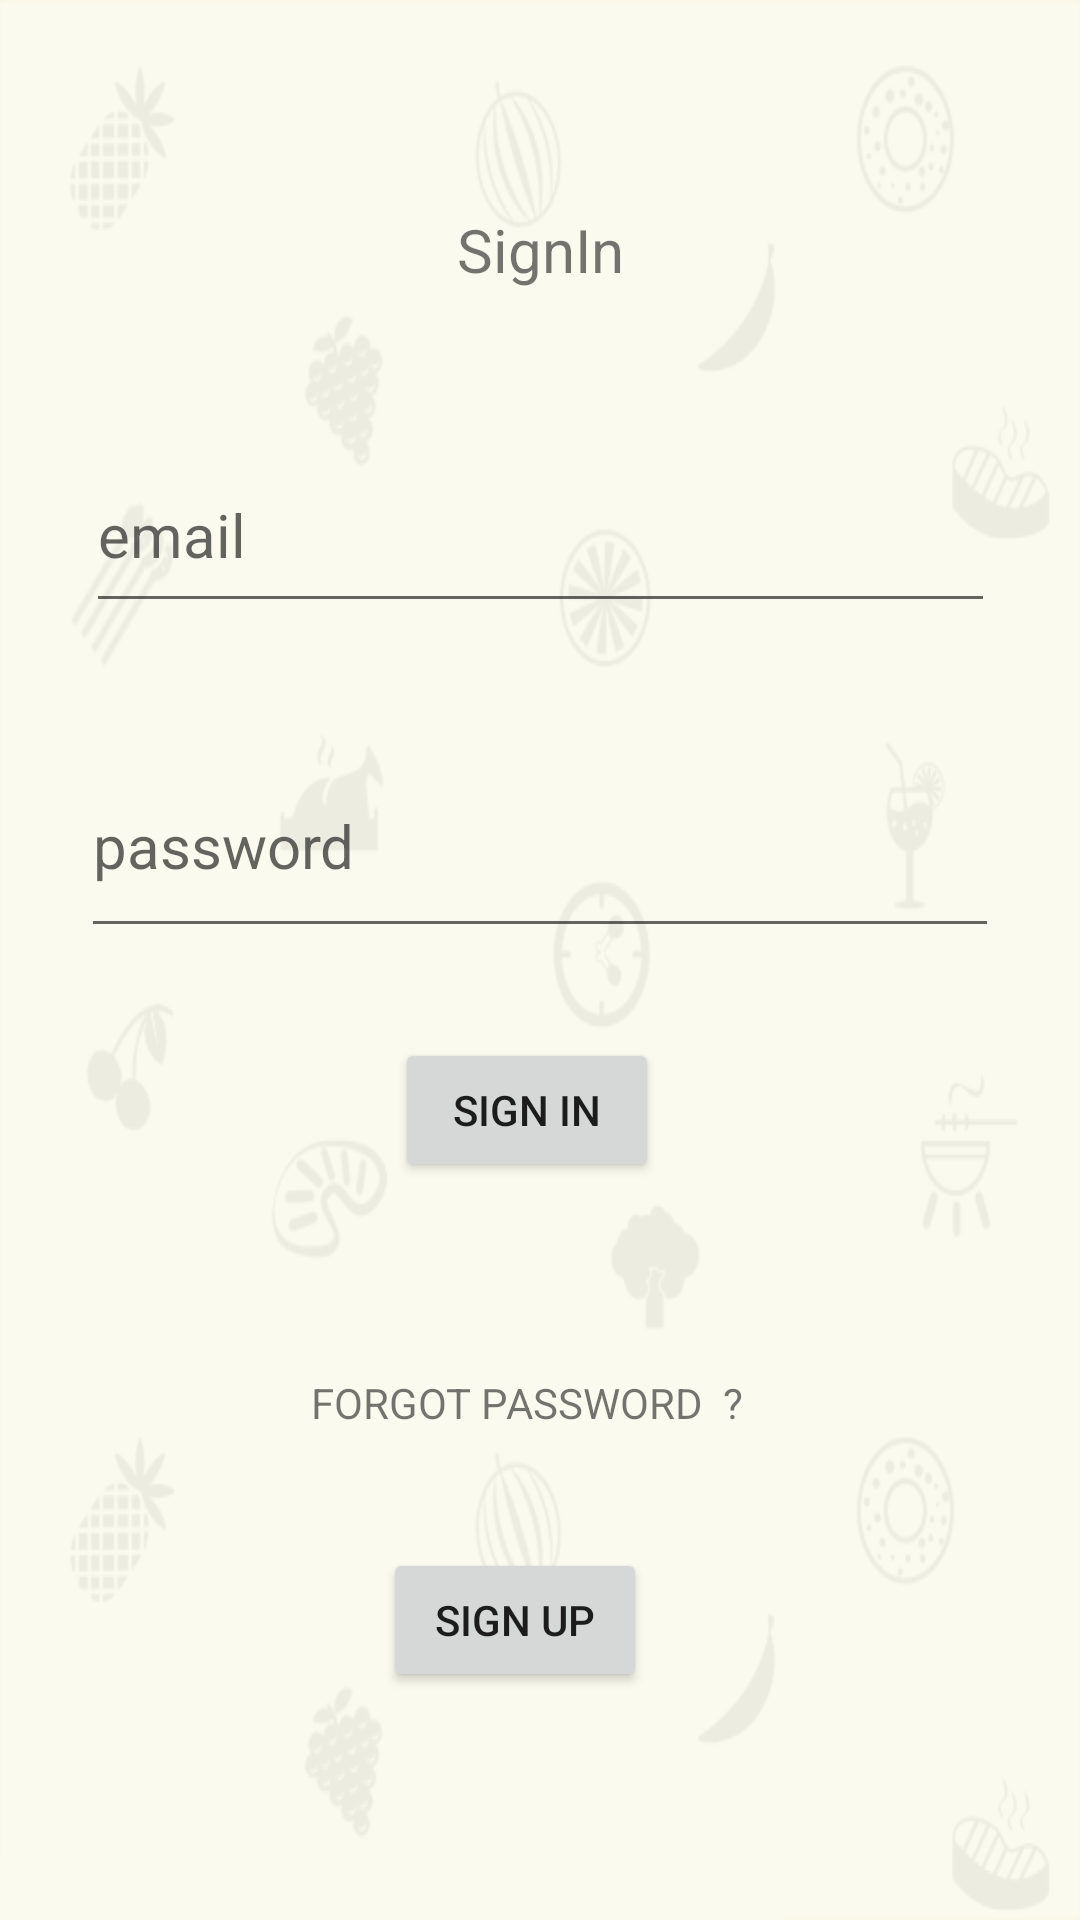

Write the Android layout XML for this screen, with the resource values it uses.
<!-- AndroidManifest.xml: application theme Theme.ChatApp9 -->
<!-- res/layout/activity_login_page.xml -->
<?xml version="1.0" encoding="utf-8"?>
<androidx.constraintlayout.widget.ConstraintLayout xmlns:android="http://schemas.android.com/apk/res/android"
    xmlns:app="http://schemas.android.com/apk/res-auto"
    xmlns:tools="http://schemas.android.com/tools"
    android:layout_width="match_parent"
    android:layout_height="match_parent"
    tools:context=".LoginPage"
    android:background="@drawable/background">


    <TextView
        android:id="@+id/textView2"
        android:layout_width="wrap_content"
        android:layout_height="wrap_content"
        android:layout_marginTop="78dp"
        android:layout_marginBottom="49dp"
        android:text="SignIn"

        android:textSize="20dp"
        app:layout_constraintBottom_toTopOf="@+id/emailsignin"
        app:layout_constraintEnd_toEndOf="parent"
        app:layout_constraintStart_toStartOf="parent"
        app:layout_constraintTop_toTopOf="parent" />

    <EditText
        android:id="@+id/emailsignin"
        android:layout_width="303dp"
        android:layout_height="62dp"
        android:layout_marginStart="57dp"
        android:layout_marginEnd="57dp"
        android:layout_marginBottom="46dp"
        android:ems="10"
        android:hint="email"
        android:inputType="textEmailAddress"
        android:textSize="20dp"
        app:layout_constraintBottom_toTopOf="@+id/passwordsignin"
        app:layout_constraintEnd_toEndOf="parent"
        app:layout_constraintStart_toStartOf="parent"
        app:layout_constraintTop_toBottomOf="@+id/textView2" />

    <EditText
        android:id="@+id/passwordsignin"
        android:layout_width="306dp"
        android:layout_height="71dp"
        android:layout_marginStart="55dp"
        android:layout_marginTop="245dp"
        android:layout_marginEnd="55dp"
        android:layout_marginBottom="30dp"
        android:ems="10"
        android:hint="password"
        android:inputType="textPassword"

        android:textSize="20dp"
        app:layout_constraintBottom_toTopOf="@+id/signup"
        app:layout_constraintEnd_toEndOf="parent"
        app:layout_constraintStart_toStartOf="parent"
        app:layout_constraintTop_toTopOf="parent" />

    <Button
        android:id="@+id/signin"
        android:layout_width="wrap_content"
        android:layout_height="wrap_content"
        android:layout_marginStart="24dp"
        android:layout_marginBottom="79dp"
        android:text="Sign Up"
        app:layout_constraintBottom_toBottomOf="parent"
        app:layout_constraintStart_toStartOf="@+id/forgotpasstext"
        app:layout_constraintTop_toBottomOf="@+id/forgotpasstext" />



    <TextView
        android:id="@+id/forgotpasstext"
        android:layout_width="159dp"
        android:layout_height="38dp"
        android:layout_marginTop="30dp"
        android:layout_marginBottom="20dp"
        android:text="FORGOT PASSWORD  ?"

        app:layout_constraintBottom_toTopOf="@+id/signin"
        app:layout_constraintEnd_toEndOf="parent"
        app:layout_constraintHorizontal_bias="0.515"
        app:layout_constraintStart_toStartOf="parent"
        app:layout_constraintTop_toBottomOf="@+id/signup" />

    <Button
        android:id="@+id/signup"
        android:layout_width="wrap_content"
        android:layout_height="wrap_content"
        android:layout_marginStart="28dp"
        android:layout_marginBottom="34dp"
        android:text="Sign In"
        app:layout_constraintBottom_toTopOf="@+id/forgotpasstext"
        app:layout_constraintStart_toStartOf="@+id/forgotpasstext"
        app:layout_constraintTop_toBottomOf="@+id/passwordsignin" />

</androidx.constraintlayout.widget.ConstraintLayout>
<!-- resources referenced by this layout -->
<resources>
  <!-- drawable background: png bitmap (drawable-v24, 28460 bytes) -->
  <style name="Theme.ChatApp9" parent="Theme.MaterialComponents.DayNight.DarkActionBar">
          
          <item name="colorPrimary">@color/purple_500</item>
          <item name="colorPrimaryVariant">@color/purple_700</item>
          <item name="colorOnPrimary">@color/white</item>
          
          <item name="colorSecondary">@color/teal_200</item>
          <item name="colorSecondaryVariant">@color/teal_700</item>
          <item name="colorOnSecondary">@color/black</item>
          
          <item name="android:statusBarColor" tools:targetApi="l">?attr/colorPrimaryVariant</item>
          
      </style>
  <!-- not gathered from this repository: default colours our renderer supplied (Android Studio template values) -->
  <color name="purple_500">#FF6200EE</color>
  <color name="purple_700">#FF3700B3</color>
  <color name="teal_200">#FF03DAC5</color>
  <color name="teal_700">#FF018786</color>
  <color name="black">#FF000000</color>
  <color name="white">#FFFFFFFF</color>
</resources>
